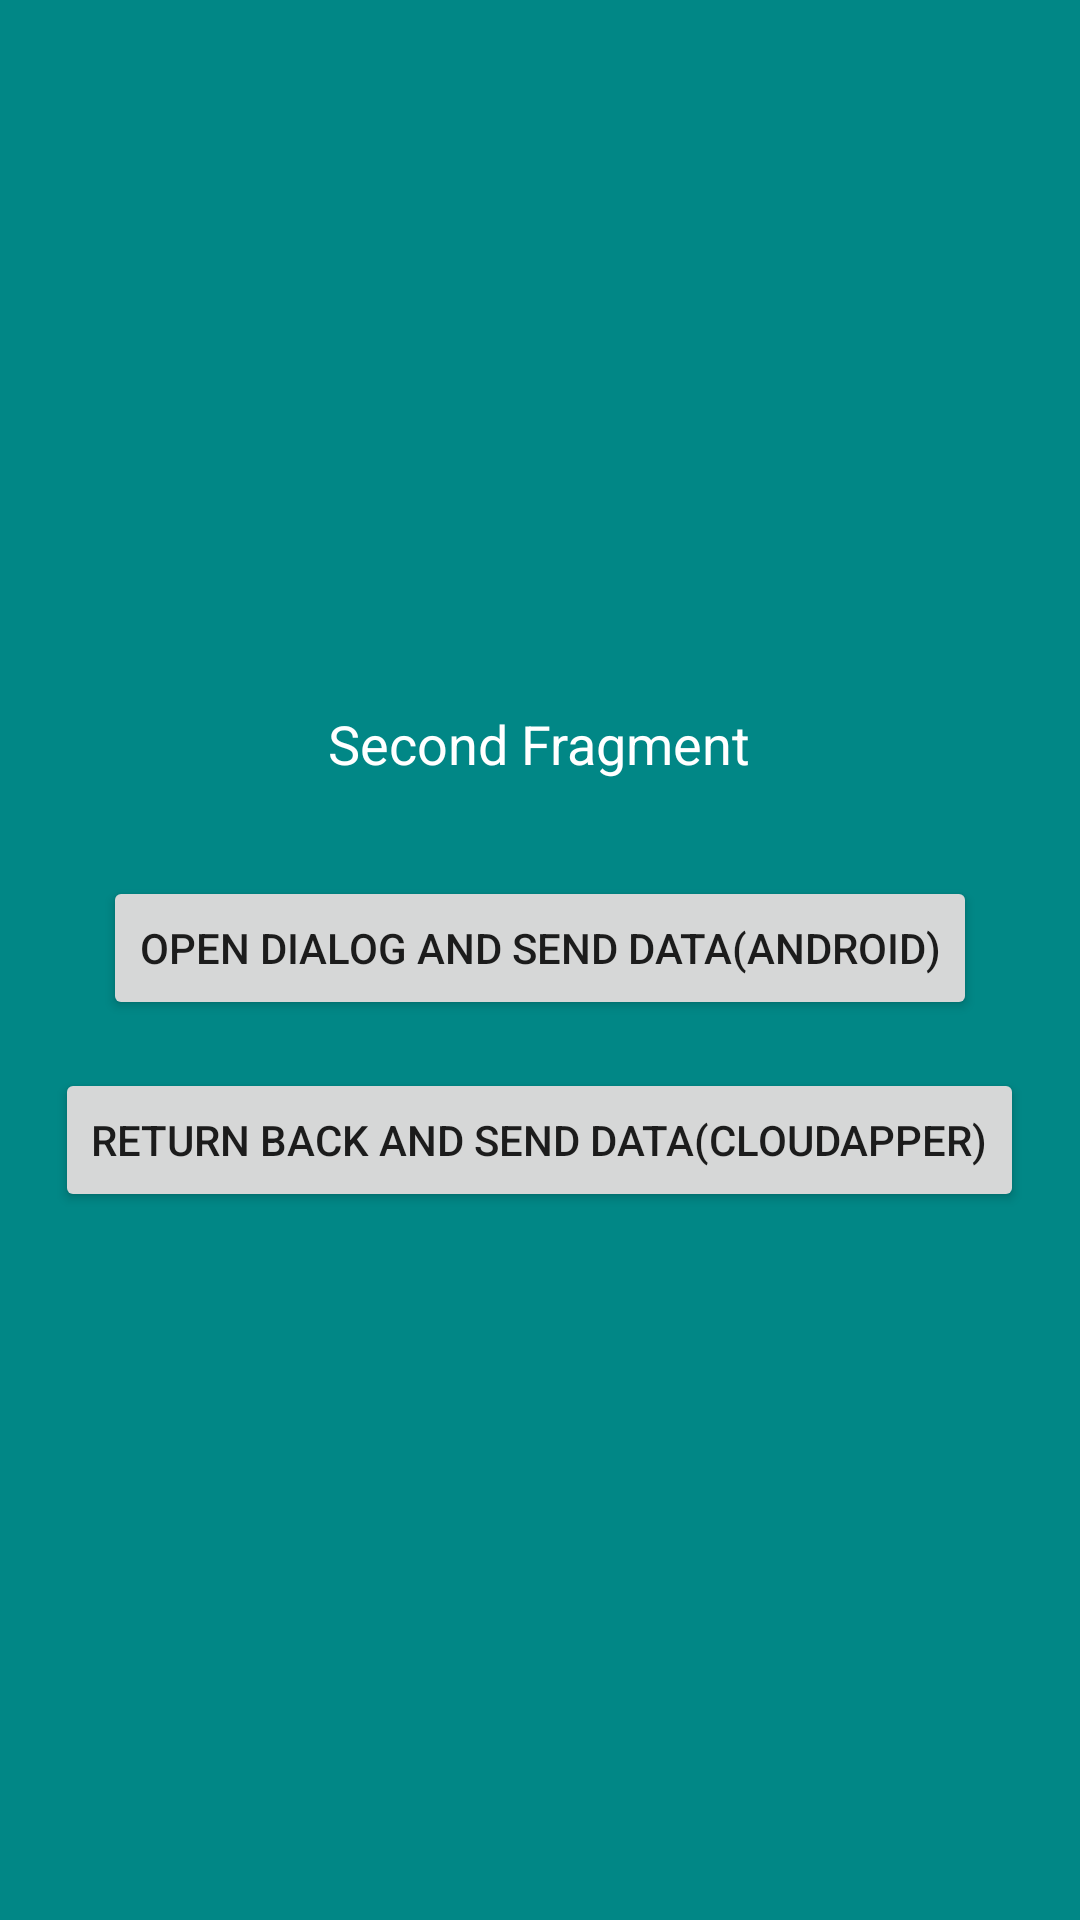

Layout XML and referenced resources for this Android screen:
<!-- AndroidManifest.xml: application theme Theme.MaterialComponents.Light.NoActionBar.Bridge -->
<!-- res/layout/fragment_second.xml -->
<?xml version="1.0" encoding="utf-8"?>
<layout xmlns:android="http://schemas.android.com/apk/res/android"
    xmlns:tools="http://schemas.android.com/tools">

<LinearLayout
    android:layout_width="match_parent"
    android:layout_height="match_parent"
    android:background="@color/teal_700"
    android:orientation="vertical"
    android:gravity="center"
    tools:context=".SecondFragment">


    <TextView
        android:layout_width="wrap_content"
        android:layout_height="wrap_content"
        android:gravity="center"
        android:textColor="@color/white"
        android:textSize="18sp"
        android:text="Second Fragment" />

    <Button
        android:id="@+id/btnOpenDialog"
        android:layout_width="wrap_content"
        android:layout_height="wrap_content"
        android:layout_marginTop="32dp"
        android:text="Open Dialog And Send Data(Android)" />

    <Button
        android:id="@+id/btnReturnBack"
        android:layout_width="wrap_content"
        android:layout_height="wrap_content"
        android:layout_marginTop="16dp"
        android:text="Return Back And Send Data(CloudApper)" />

</LinearLayout>
</layout>
<!-- resources referenced by this layout -->
<resources>

  <!-- not gathered from this repository: default colours our renderer supplied (Android Studio template values) -->
  <color name="teal_700">#FF018786</color>
  <color name="white">#FFFFFFFF</color>
</resources>
